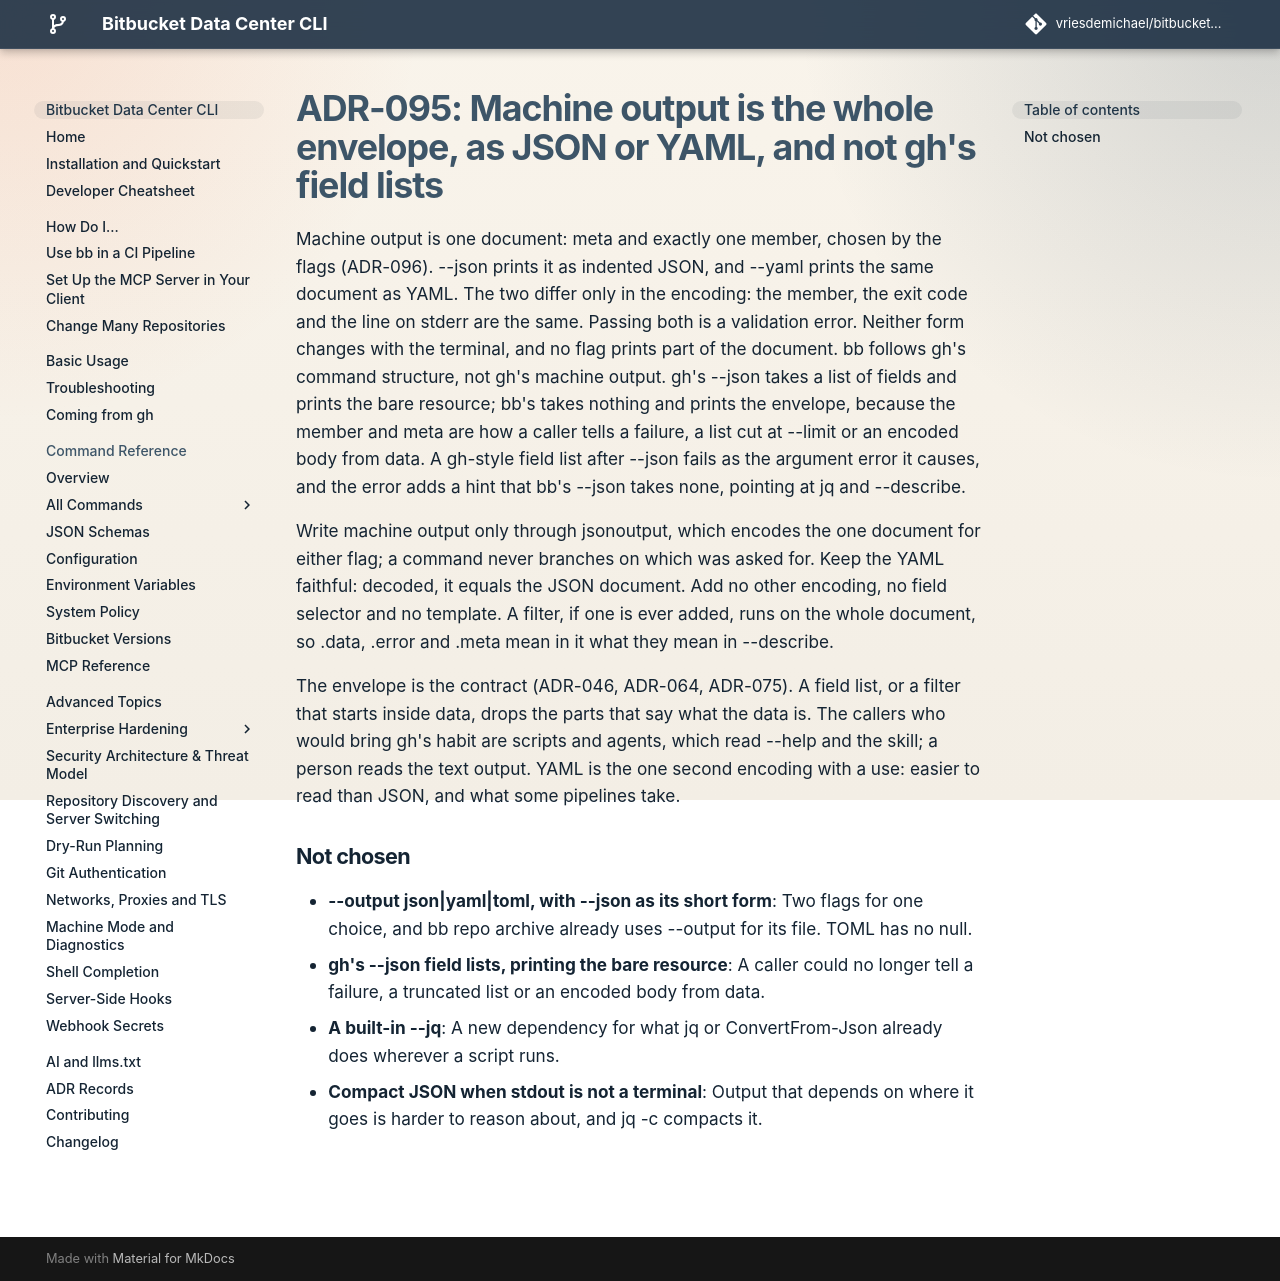

repository: vriesdemichael/bitbucket-data-center-cli · page: v6/adr/095-machine-output-is-the-whole-envelope-as-json-or-yaml/index.html · generator: mkdocs

---
search:
  boost: 0.3
---

# ADR-095: Machine output is the whole envelope, as JSON or YAML, and not gh's field lists

Machine output is one document: meta and exactly one member, chosen by the flags (ADR-096). --json prints it as indented JSON, and --yaml prints the same document as YAML. The two differ only in the encoding: the member, the exit code and the line on stderr are the same. Passing both is a validation error. Neither form changes with the terminal, and no flag prints part of the document. bb follows gh's command structure, not gh's machine output. gh's --json takes a list of fields and prints the bare resource; bb's takes nothing and prints the envelope, because the member and meta are how a caller tells a failure, a list cut at --limit or an encoded body from data. A gh-style field list after --json fails as the argument error it causes, and the error adds a hint that bb's --json takes none, pointing at jq and --describe.

Write machine output only through jsonoutput, which encodes the one document for either flag; a command never branches on which was asked for. Keep the YAML faithful: decoded, it equals the JSON document. Add no other encoding, no field selector and no template. A filter, if one is ever added, runs on the whole document, so .data, .error and .meta mean in it what they mean in --describe.

The envelope is the contract (ADR-046, ADR-064, ADR-075). A field list, or a filter that starts inside data, drops the parts that say what the data is. The callers who would bring gh's habit are scripts and agents, which read --help and the skill; a person reads the text output. YAML is the one second encoding with a use: easier to read than JSON, and what some pipelines take.

## Not chosen

- **--output json|yaml|toml, with --json as its short form**: Two flags for one choice, and bb repo archive already uses --output for its file. TOML has no null.
- **gh's --json field lists, printing the bare resource**: A caller could no longer tell a failure, a truncated list or an encoded body from data.
- **A built-in --jq**: A new dependency for what jq or ConvertFrom-Json already does wherever a script runs.
- **Compact JSON when stdout is not a terminal**: Output that depends on where it goes is harder to reason about, and jq -c compacts it.
